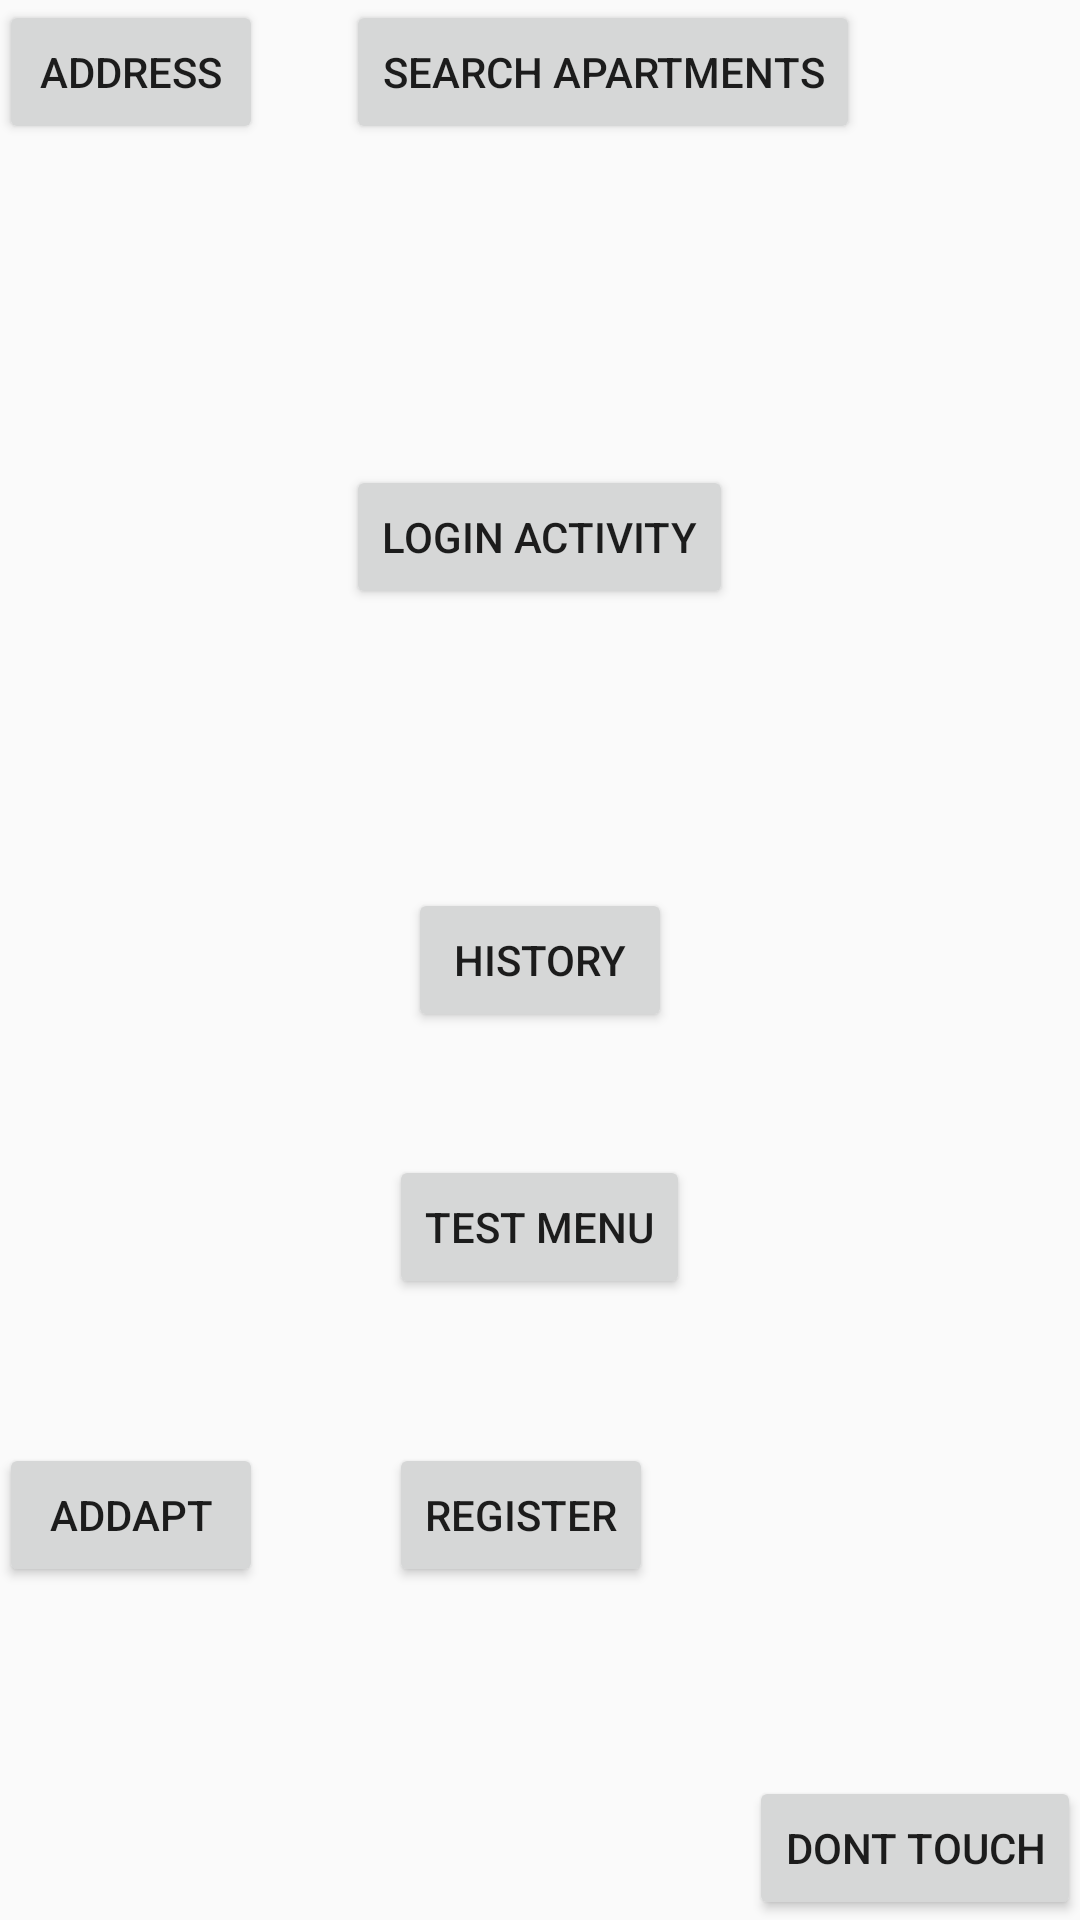

Reconstruct the res/layout file that produces this screen, plus the resources it refers to.
<!-- AndroidManifest.xml: application theme AppTheme -->
<!-- res/layout/activity_main.xml -->
<RelativeLayout xmlns:android="http://schemas.android.com/apk/res/android"
    xmlns:tools="http://schemas.android.com/tools"
    android:layout_width="match_parent"
    android:layout_height="match_parent"
    android:paddingLeft="@dimen/activity_horizontal_margin"
    android:paddingRight="@dimen/activity_horizontal_margin"
    android:paddingTop="@dimen/activity_vertical_margin"
    android:paddingBottom="@dimen/activity_vertical_margin"
    tools:context=".MainActivity">

    <Button
        android:layout_width="wrap_content"
        android:layout_height="wrap_content"
        android:text="Login Activity"
        android:id="@+id/btnMessage"
        android:layout_centerHorizontal="true"
        android:layout_marginTop="155dp"
        android:clickable="false" />

    <TextView
        android:layout_width="wrap_content"
        android:layout_height="wrap_content"
        android:textAppearance="?android:attr/textAppearanceLarge"
        android:text="Logged by session."
        android:id="@+id/textView"
        android:layout_alignParentTop="true"
        android:layout_centerHorizontal="true"
        android:layout_marginTop="65dp"
        android:visibility="invisible" />

    <Button
        android:layout_width="wrap_content"
        android:layout_height="wrap_content"
        android:text="History"
        android:id="@+id/btnHistory"
        android:layout_centerVertical="true"
        android:layout_centerHorizontal="true" />

    <Button
        android:layout_width="wrap_content"
        android:layout_height="wrap_content"
        android:text="Test Menu"
        android:id="@+id/toMenuBtn"
        android:layout_marginTop="41dp"
        android:onClick="toMenu"
        android:layout_below="@+id/btnHistory"
        android:layout_centerHorizontal="true" />

    <Button
        android:layout_width="wrap_content"
        android:layout_height="wrap_content"
        android:text="Register"
        android:id="@+id/regBtn"
        android:layout_below="@+id/toMenuBtn"
        android:layout_alignStart="@+id/toMenuBtn"
        android:layout_marginTop="48dp"
        android:onClick="toReg" />

    <Button
        android:layout_width="wrap_content"
        android:layout_height="wrap_content"
        android:text="Address"
        android:id="@+id/btnAddress"
        android:onClick="toAddress"
        android:layout_alignParentTop="true"
        android:layout_alignParentStart="true" />

    <Button
        android:layout_width="wrap_content"
        android:layout_height="wrap_content"
        android:text="Search Apartments"
        android:id="@+id/btnMapTest"
        android:onClick="toSearchApartments"
        android:layout_alignParentTop="true"
        android:layout_alignStart="@+id/btnMessage" />

    <Button
        android:layout_width="wrap_content"
        android:layout_height="wrap_content"
        android:text="AddApt"
        android:id="@+id/button2"
        android:onClick="toAddDept"
        android:layout_alignTop="@+id/regBtn"
        android:layout_alignParentStart="true" />

    <Button
        style="?android:attr/buttonStyleSmall"
        android:layout_width="wrap_content"
        android:layout_height="wrap_content"
        android:text="Dont touch"
        android:id="@+id/btnDont"
        android:onClick="onDontTouch"
        android:layout_alignParentBottom="true"
        android:layout_alignParentEnd="true" />


</RelativeLayout>
<!-- resources referenced by this layout -->
<resources>
  <style name="AppTheme" parent="Theme.AppCompat.Light.DarkActionBar">
  
          
          
          
      </style>
</resources>
